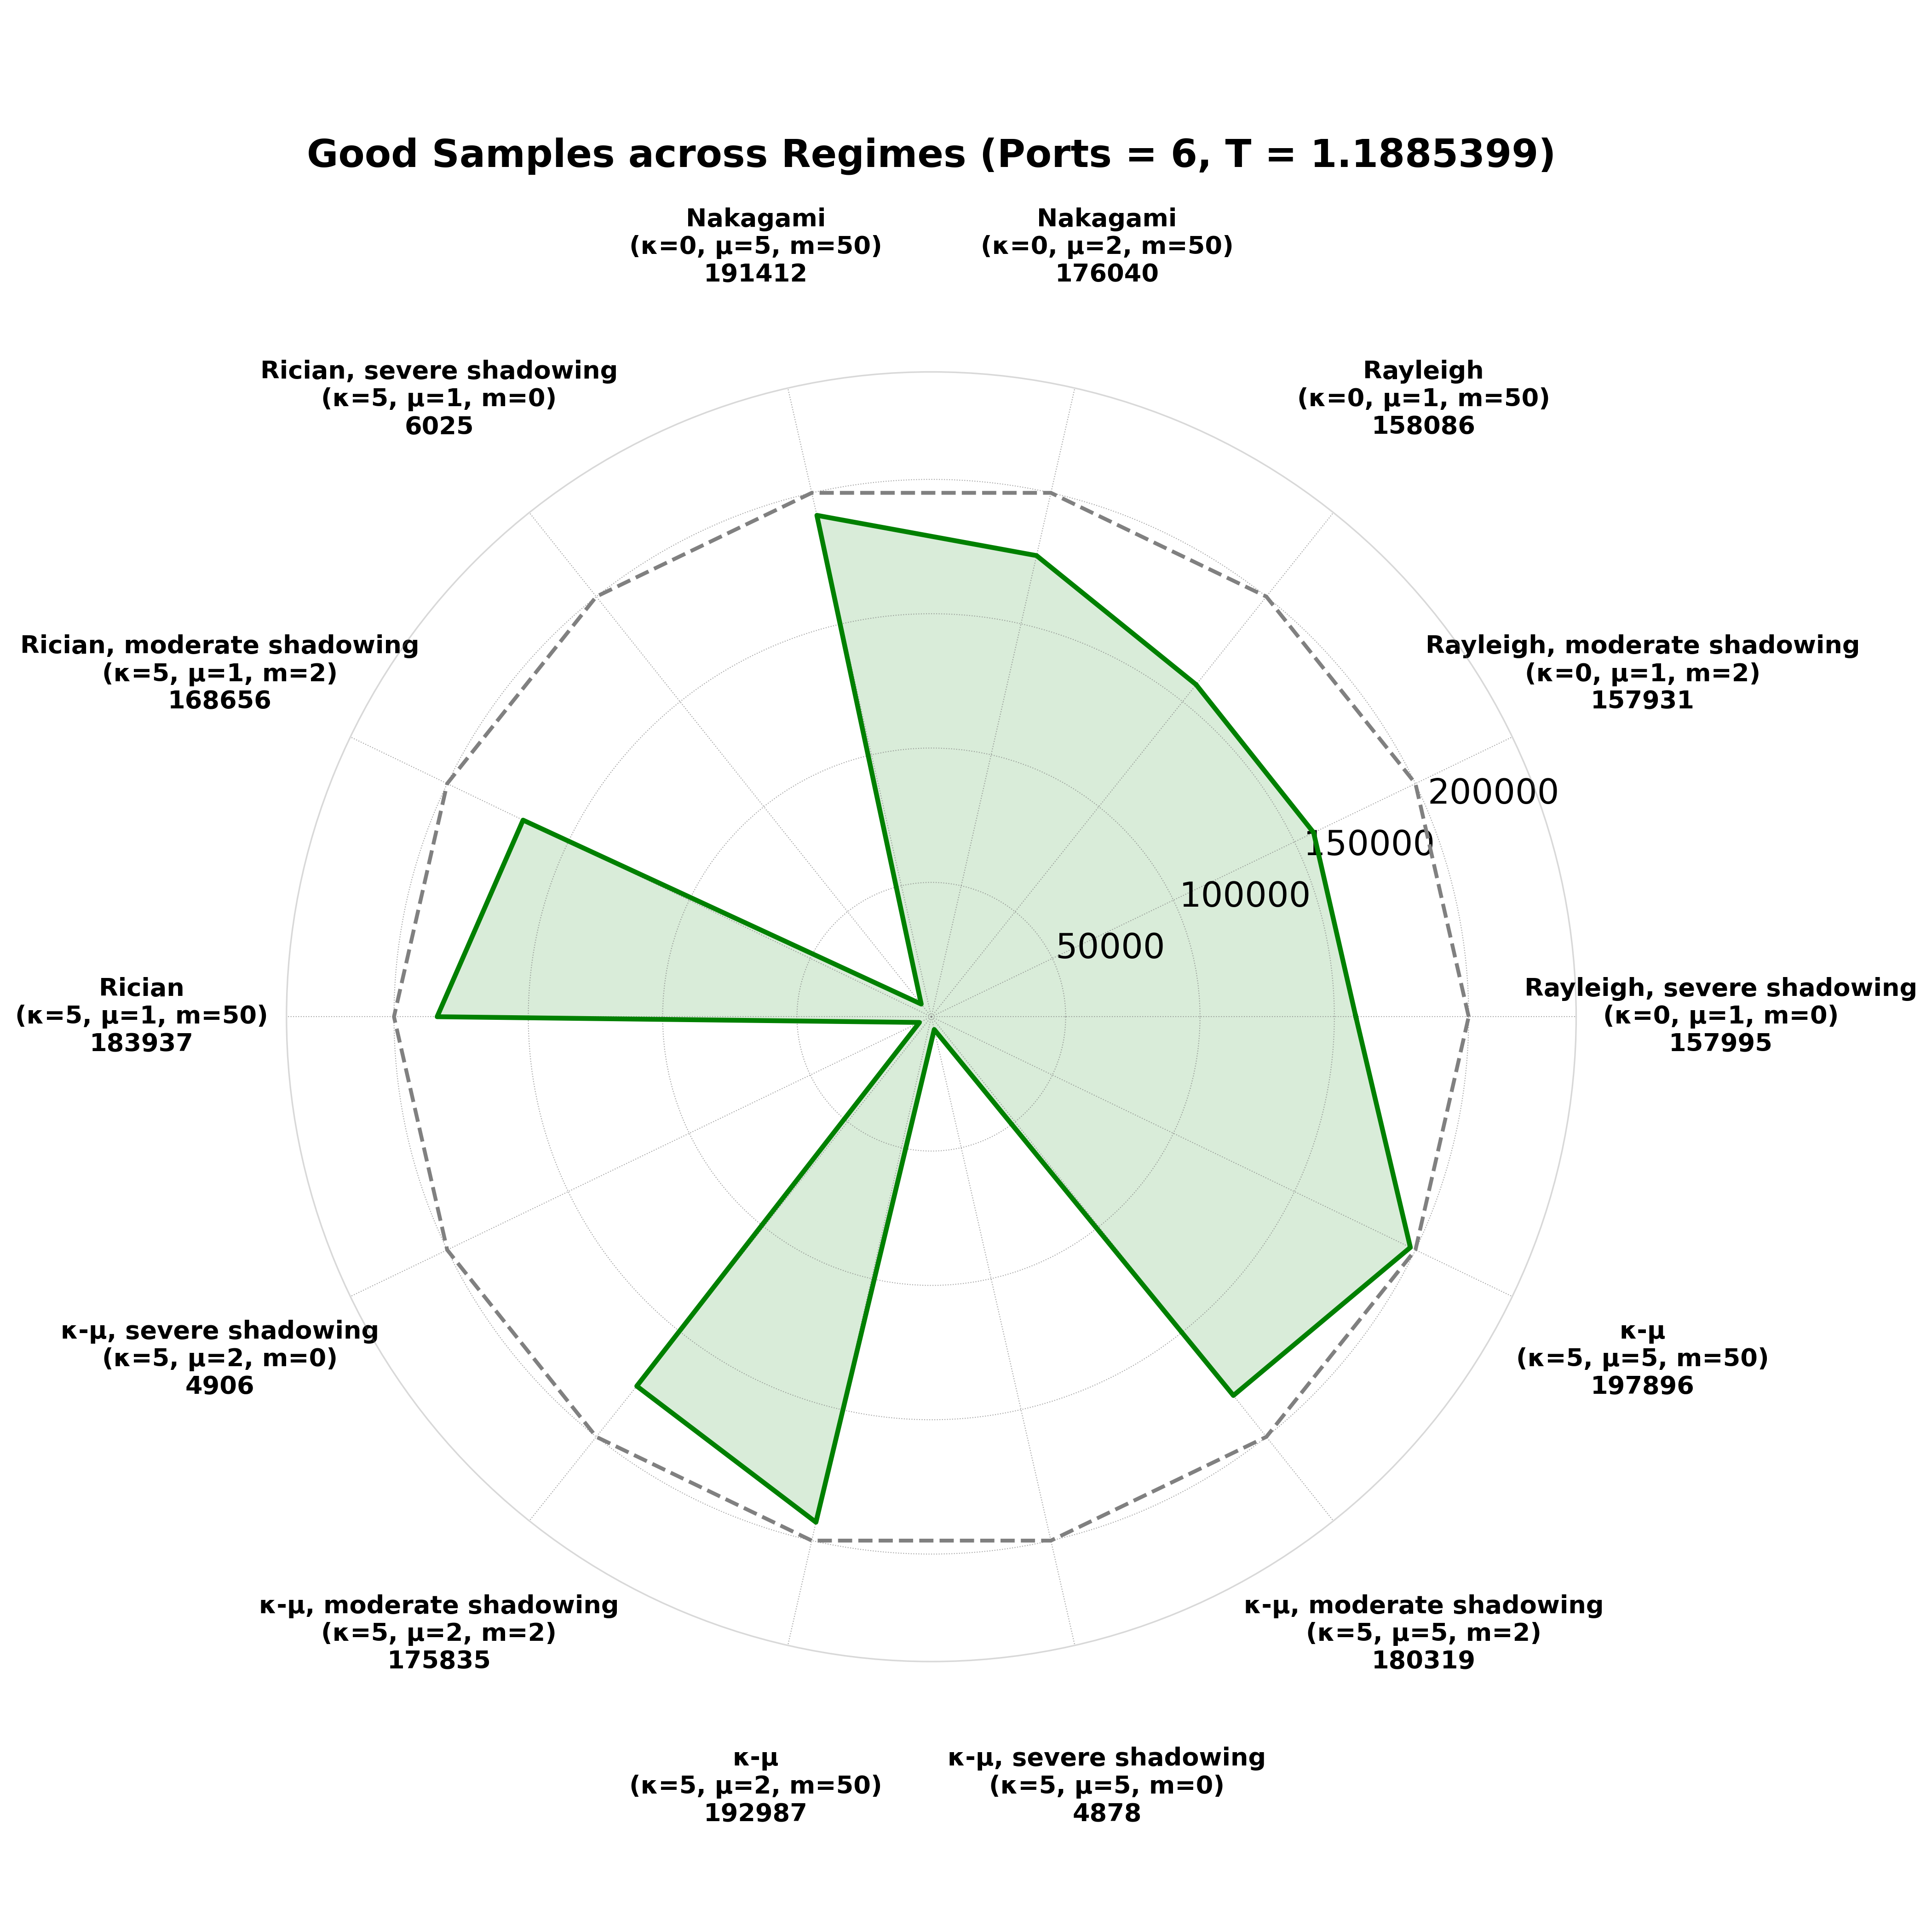

The table this chart was drawn from, first rows:
script_prefix, regime, configured_ports, num_samples, ideal_op, ideal_n_outage_samples, Ideal_good_samples, observed_op, observed_n_outage_samples, Observed_good_samples, model_plus_observed_op, model_plus_observed_n_outage_samples, Model + Observed_good_samples, model_only_op, model_only_n_outage_samples, Model Only_good_samples
nas_ptq_mobv3_all_regimes_, kappa0_mu1_m0, 6, 200000, 0.2093, 41856, 158144, 0.2297, 45934, 154066, 0.21, 42005, 157995, 0.21, 42005, 157995
nas_ptq_mobv3_all_regimes_, kappa0_mu1_m2, 6, 200000, 0.2097, 41932, 158068, 0.23, 46000, 154000, 0.2103, 42069, 157931, 0.2103, 42069, 157931
nas_ptq_mobv3_all_regimes_, kappa0_mu1_m50, 6, 200000, 0.2089, 41778, 158222, 0.2291, 45830, 154170, 0.2096, 41914, 158086, 0.2096, 41914, 158086
nas_ptq_mobv3_all_regimes_, kappa0_mu2_m50, 6, 200000, 0.119, 23805, 176195, 0.1385, 27707, 172293, 0.1198, 23960, 176040, 0.1198, 23960, 176040
nas_ptq_mobv3_all_regimes_, kappa0_mu5_m50, 6, 200000, 0.04242, 8485, 191515, 0.05645, 11290, 188710, 0.04294, 8588, 191412, 0.04294, 8588, 191412
nas_ptq_mobv3_all_regimes_, kappa5_mu1_m0, 6, 200000, 0.9698, 193964, 6036, 0.9717, 194341, 5659, 0.9699, 193975, 6025, 0.9699, 193975, 6025
nas_ptq_mobv3_all_regimes_, kappa5_mu1_m2, 6, 200000, 0.156, 31193, 168807, 0.1762, 35239, 164761, 0.1567, 31344, 168656, 0.1567, 31344, 168656
nas_ptq_mobv3_all_regimes_, kappa5_mu1_m50, 6, 200000, 0.07967, 15934, 184066, 0.0964, 19280, 180720, 0.08031, 16063, 183937, 0.08031, 16063, 183937
nas_ptq_mobv3_all_regimes_, kappa5_mu2_m0, 6, 200000, 0.9755, 195092, 4908, 0.9758, 195154, 4846, 0.9755, 195094, 4906, 0.9755, 195094, 4906
nas_ptq_mobv3_all_regimes_, kappa5_mu2_m2, 6, 200000, 0.12, 24006, 175994, 0.1399, 27972, 172028, 0.1208, 24165, 175835, 0.1208, 24165, 175835
nas_ptq_mobv3_all_regimes_, kappa5_mu2_m50, 6, 200000, 0.03449, 6898, 193102, 0.04689, 9377, 190623, 0.03506, 7013, 192987, 0.03506, 7013, 192987
nas_ptq_mobv3_all_regimes_, kappa5_mu5_m0, 6, 200000, 0.9756, 195121, 4879, 0.9758, 195161, 4839, 0.9756, 195122, 4878, 0.9756, 195122, 4878
nas_ptq_mobv3_all_regimes_, kappa5_mu5_m2, 6, 200000, 0.09764, 19529, 180471, 0.1169, 23388, 176612, 0.09841, 19681, 180319, 0.09841, 19681, 180319
nas_ptq_mobv3_all_regimes_, kappa5_mu5_m50, 6, 200000, 0.01018, 2036, 197964, 0.01632, 3264, 196736, 0.01052, 2104, 197896, 0.01052, 2104, 197896
